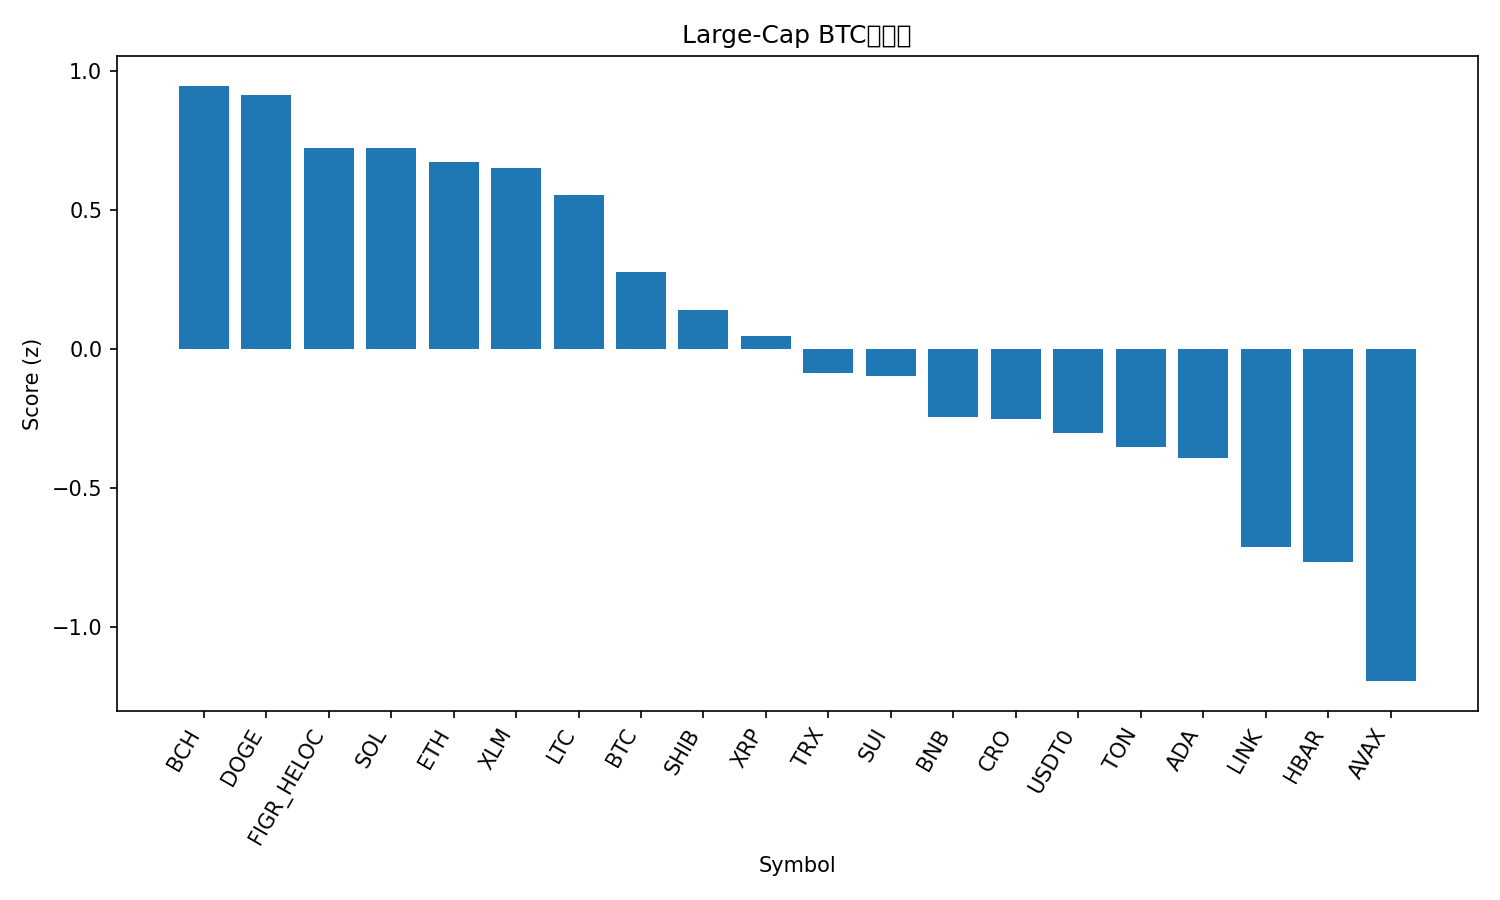

The file beside this chart, header and first rows:
rank, name, symbol, price_btc, price_usd, pct_1h_btc, pct_24h_btc, pct_7d_btc, market_cap_rank, market_cap_usd, volume_usd, score
1, Bitcoin Cash, BCH, 0.005005, 587.8, 0.06658, 2.28, 1.99, 22, 11717650146, 426606202, 0.9452
2, Dogecoin, DOGE, 2.1e-06, 0.2468, 0.03221, 3.319, -2.185, 8, 37281979595, 2716036156, 0.9109
3, Figure Heloc, FIGR_HELOC, 8.81e-06, 1.035, 0.06003, 1.713, 0.07595, 17, 13194034631, 240922087, 0.7215
4, Solana, SOL, 0.001872, 219.9, -0.007702, 2.42, -0.4011, 6, 119534872288, 8667121128, 0.7213
5, Ethereum, ETH, 0.03685, 4328, 0.05249, 1.268, 0.3802, 2, 522261963592, 42859726170, 0.6724
6, Stellar, XLM, 3.35e-06, 0.3936, -0.2112, 4.08, -0.05049, 21, 12556823879, 332691684, 0.6511
7, Litecoin, LTC, 0.0009524, 111.8, -0.0376, 1.521, 1.831, 27, 8540620838, 712722117, 0.5527
8, Bitcoin, BTC, 1.0, 117431, 0.0, 0.0, 0.0, 1, 2339132185549, 68599840506, 0.2745
9, Shiba Inu, SHIB, 1.04943e-10, 1.232e-05, -0.1382, 1.567, -2.792, 31, 7264200837, 200494875, 0.138
10, XRP, XRP, 2.51e-05, 2.95, -0.02333, 0.06938, -3.275, 3, 176331342826, 6221437746, 0.04522
11, TRON, TRX, 2.91e-06, 0.3415, -0.1059, 0.1736, -2.645, 10, 32337272755, 740116167, -0.08745
12, Sui, SUI, 2.984e-05, 3.5, -0.5681, 4.111, -0.06624, 19, 12701440019, 1399327515, -0.1
13, BNB, BNB, 0.008695, 1021, -0.04316, -1.167, -2.729, 5, 142039370070, 1895187105, -0.2461
14, Cronos, CRO, 1.71e-06, 0.2012, -0.2713, 1.163, -3.256, 33, 7010973137, 74459330, -0.2538
15, USDT0, USDT0, 8.52e-06, 1.001, 0.08555, -2.571, -3.297, 32, 7043768793, 513799483, -0.3041
16, Toncoin, TON, 2.366e-05, 2.78, -0.2137, 0.4989, -4.982, 34, 7000136987, 147485338, -0.3532
17, Cardano, ADA, 7.18e-06, 0.843, -0.4953, 2.273, -1.15, 11, 30804915661, 1353206084, -0.3923
18, Chainlink, LINK, 0.0001913, 22.47, -0.5833, 1.551, -0.6786, 13, 15239245206, 853658603, -0.715
19, Hedera, HBAR, 1.9e-06, 0.2228, -0.4412, 0.622, -4.027, 25, 9447007090, 277563599, -0.7669
20, Avalanche, AVAX, 0.0002604, 30.58, -0.2962, -0.6242, -14.35, 18, 12912855848, 1058028345, -1.196
21, Hyperliquid, HYPE, 0.0003986, 46.82, -0.6651, -0.03986, -1.699, 20, 12684321678, 553547054, -1.28
